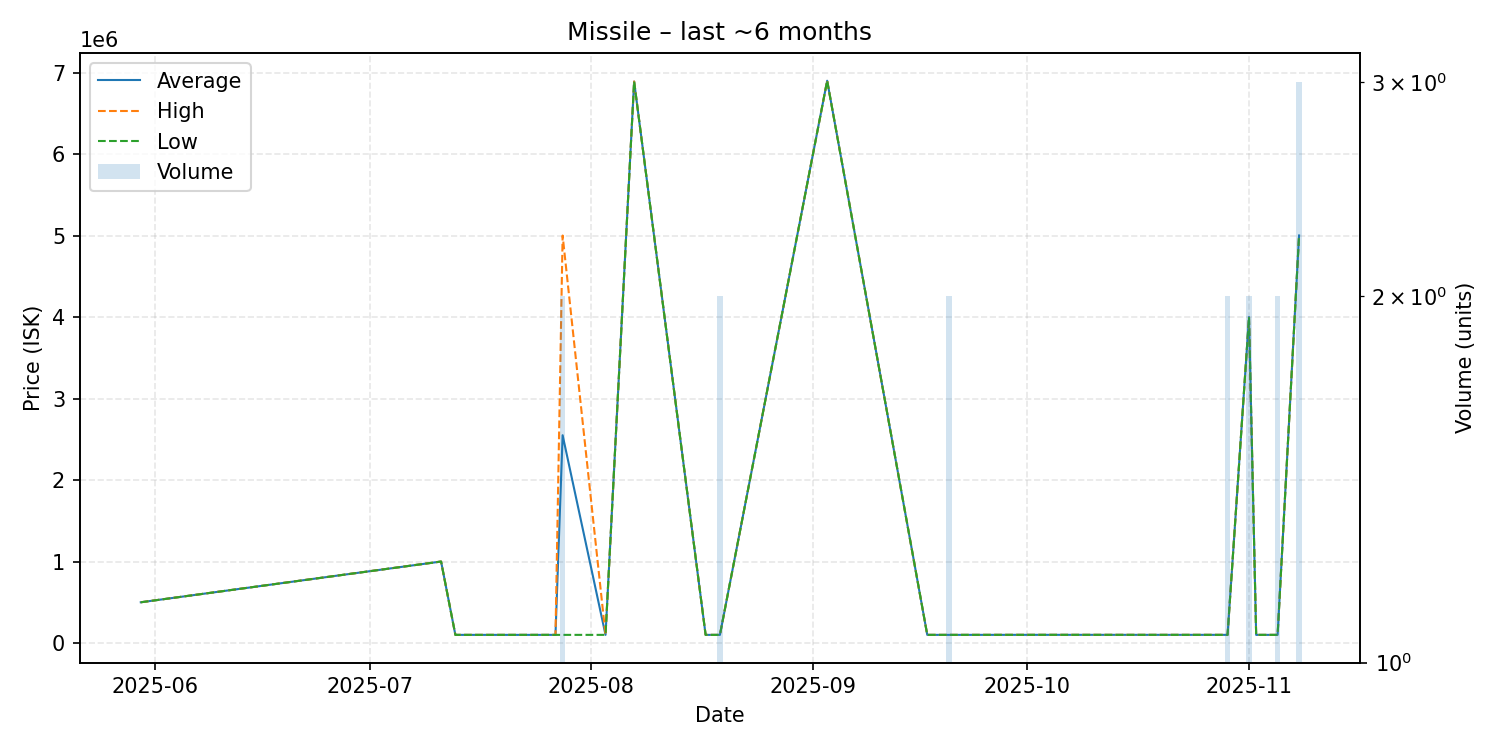

The file beside this chart, header and first rows:
date, average, highest, lowest, order_count, volume
2025-05-30, 500000, 500000, 500000, 1, 1
2025-07-11, 1000000, 1000000, 1000000, 1, 1
2025-07-13, 100000, 100000, 100000, 1, 1
2025-07-27, 100000, 100000, 100000, 1, 1
2025-07-28, 2550000, 5000000, 100000, 2, 2
2025-08-03, 100100, 100100, 100100, 1, 1
2025-08-07, 6890000, 6890000, 6890000, 1, 1
2025-08-17, 100000, 100000, 100000, 1, 1
2025-08-19, 100000, 100000, 100000, 2, 2
2025-09-03, 6900000, 6900000, 6900000, 1, 1
2025-09-17, 100100, 100100, 100100, 1, 1
2025-09-20, 100000, 100000, 100000, 2, 2
2025-10-03, 100500, 100500, 100500, 1, 1
2025-10-29, 100250, 100500, 100000, 2, 2
2025-11-01, 4000000, 4000000, 4000000, 2, 2
2025-11-02, 100000, 100000, 100000, 1, 1
2025-11-05, 100000, 100000, 100000, 1, 2
2025-11-08, 5001000, 5001000, 5001000, 1, 3
